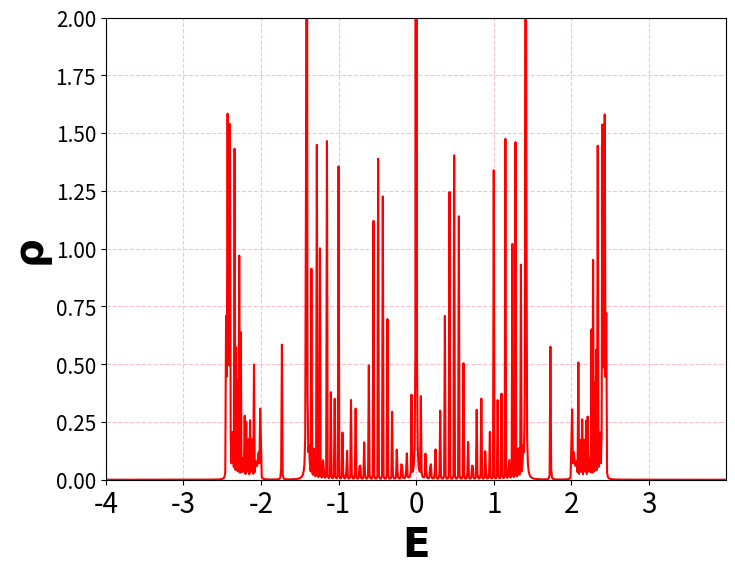
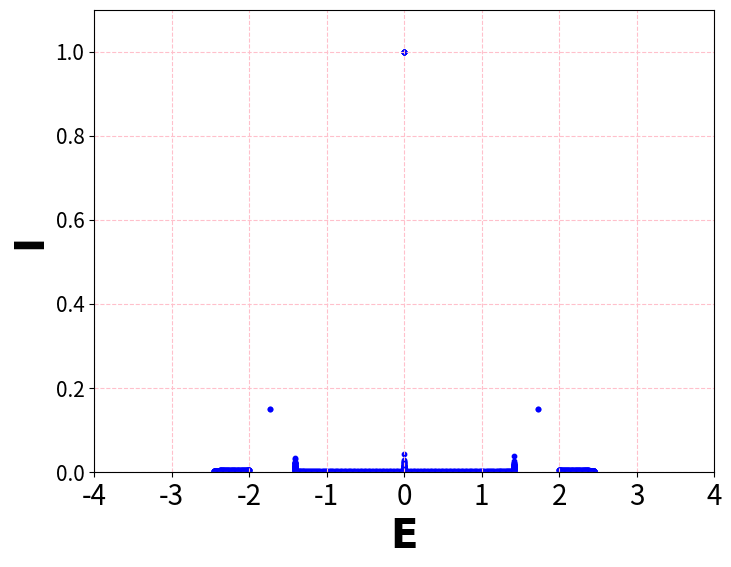
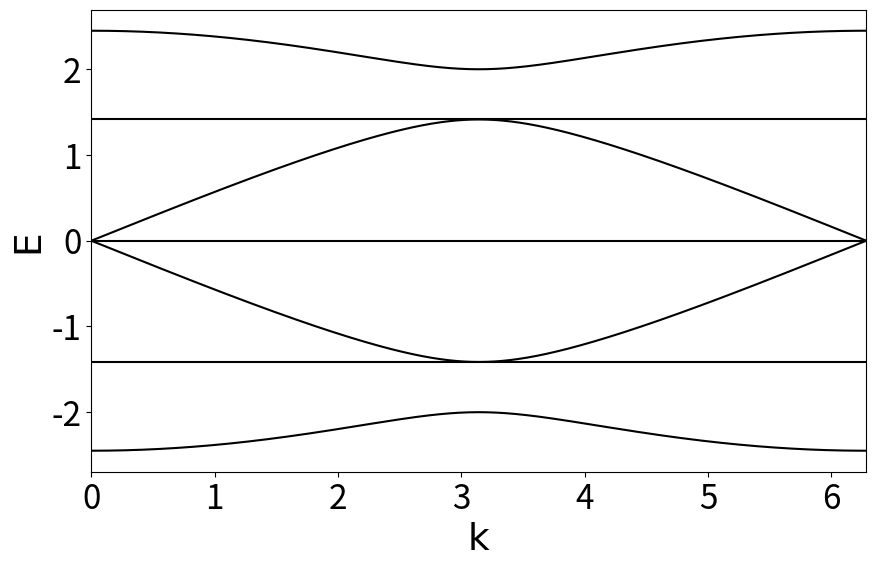

Source code (Python) for these figures, in order:
# Python code for axially coupled array of diamond ring with number of atomic sites in each arm is: N=1

# Code for "density of states" plotting

import numpy as np
import matplotlib.pyplot as plt

import numpy as np
import matplotlib.pyplot as plt

# parameters for calculation
eim = 0.001
eps = 0.00001
Nm =30
Nsys = 7 * Nm + 1
list1 = []
est = -4.0
emax = 4.0
eint = 0.01
phi=0
theta=(np.pi*phi)/4
tf=np.exp(+1j*theta)
tb=np.exp(-1j*theta)

# Calculate density of states
for eng in np.arange(est, emax, eint):
    e = eng + 1j * eim
    emat = np.eye(Nsys) * e
    mat = np.eye((Nsys), dtype=complex)*eps

    for i in range(1, Nm):
        mat[7*i - 6 , 7*i - 5] = (tb)
        mat[7*i - 5, 7*i - 6] = (tf)
        
        mat[7*i - 5, 7*i - 3] = (tb)
        mat[7*i - 3, 7*i - 5] = (tf)
        
        mat[7*i - 3, 7*i - 1] = (tb)
        mat[7*i - 1, 7*i - 3] = (tf)
        
        mat[7*i - 1, 7*i + 1] = (tb)
        mat[7*i + 1 ,7*i - 1] = (tf)
        
        mat[7*i - 6 , 7*i - 4] = (tf)
        mat[7*i  - 4,  7*i - 6] = (tb)
        
        mat[7*i - 4, 7*i - 2] = (tf)
        mat[7*i - 2, 7*i - 4] = (tb)
        
        mat[7*i - 2, 7*i ] = (tf)
        mat[7*i , 7*i - 2] = (tb)
        
        mat[7*i , 7*i + 1] = (tf)
        mat[7*i + 1, 7*i ] = (tb)

        
        
    effmat = emat - mat
    greenmat = np.linalg.inv(effmat)
    trmat = np.trace(greenmat)
    multi = Nsys
    dos = (-1 / (multi*np.pi)) * np.imag(trmat)

    list1.append([eng, dos])

# Plotting
eng_values = [pair[0] for pair in list1]
dos_values = [pair[1] for pair in list1]

plt.figure(figsize=(8, 6))
plt.plot(eng_values, dos_values, color='red', linewidth=1.5)
plt.xlabel('E', fontsize=29, fontname='Times New Roman', fontweight='bold')
plt.ylabel('ρ', fontsize=29, fontname='Times New Roman', fontweight='bold')
plt.xticks(fontsize=20)
plt.yticks(fontsize=15)
plt.grid(True, linestyle='--', color='pink')
plt.xlim(min(eng_values), max(eng_values))
plt.ylim(0,2)
plt.show()


# Code for "inverse participation ratio" plotting

import numpy as np
import matplotlib.pyplot as plt

# parameters for calculation
eim = 0.001
eps = 0.00001
Nm = 100
Nsys = 7 * Nm + 1
phi = 0
theta = (np.pi * phi) / 4
tf = 1 * np.exp(+1j * theta)
tb = 1 * np.exp(-1j * theta)

# Construct the Hamiltonian matrix
mat = np.eye(Nsys, dtype=complex ) * eps

for i in range(1, Nm):
        mat[7*i - 6 , 7*i - 5] = (tb)
        mat[7*i - 5, 7*i - 6] = (tf)
        
        mat[7*i - 5, 7*i - 3] = (tb)
        mat[7*i - 3, 7*i - 5] = (tf)
        
        mat[7*i - 3, 7*i - 1] = (tb)
        mat[7*i - 1, 7*i - 3] = (tf)
        
        mat[7*i - 1, 7*i + 1] = (tb)
        mat[7*i + 1 ,7*i - 1] = (tf)
        
        mat[7*i - 6 , 7*i - 4] = (tf)
        mat[7*i  - 4,  7*i - 6] = (tb)
        
        mat[7*i - 4, 7*i - 2] = (tf)
        mat[7*i - 2, 7*i - 4] = (tb)
        
        mat[7*i - 2, 7*i ] = (tf)
        mat[7*i , 7*i - 2] = (tb)
        
        mat[7*i , 7*i + 1] = (tf)
        mat[7*i + 1, 7*i ] = (tb)

        

# Diagonalize the Hamiltonian matrix to find eigenvalues and eigenvectors
eigenvalues, eigenvectors = np.linalg.eigh(mat)


energy_I_list = []

# Calculate I for each wave function (eigenvector)
for idx in range(len(eigenvalues)):
    wave_function = eigenvectors[:, idx]
    #wave_function_squared = (wave_function)**2
    sum_psi_squared = np.sum(np.abs(wave_function) ** 2)  
    sum_psi_fourth = np.sum(np.abs(wave_function) ** 4)   

    I = sum_psi_fourth / (sum_psi_squared ** 2)
    energy_I_list.append([eigenvalues[idx], I])


energy_values = [pair[0] for pair in energy_I_list]
I_values = [pair[1] for pair in energy_I_list]

# Plotting
plt.figure(figsize=(8, 6))
plt.scatter(energy_values, I_values, color='blue', s=10)
plt.xlabel('E', fontsize=29, fontname='Times New Roman', fontweight='bold')
plt.ylabel('I', fontsize=29, fontname='Times New Roman', fontweight='bold')
plt.xticks(fontsize=20)
plt.yticks(fontsize=15)
plt.grid(True, linestyle='--', color='pink')
plt.ylim(0,1.1)
plt.xlim(-4,4)
plt.show()


# Code for "dispersion relation" plotting

import numpy as np
import matplotlib.pyplot as plt

# Parameters for calculation
t=1
a = 1 
phi = 0
theta = (np.pi * phi) / 4
tb = t * np.exp(-1j * theta)
tf = t * np.exp(1j * theta)

# Function to create the Hamiltonian matrix for a given k
def create_hamiltonian(k):
    mat = np.zeros((7, 7), dtype=complex)
    mat[0, 1] = tb
    mat[1, 0] = tf
    mat[1, 3] = tb
    mat[3, 1] = tf
    mat[3, 5] = tb
    mat[5, 3] = tf
    mat[0, 5] = tf * np.exp(-1j * k * a)
    mat[5, 0] = tb * np.exp(+1j * k * a)
    mat[0, 2] = tf
    mat[2, 0] = tb
    mat[2, 4] = tf
    mat[4, 2] = tb
    mat[4, 6] = tf
    mat[6, 4] = tb
    mat[6, 0] = tf * np.exp(+1j * k * a)
    mat[0, 6] = tb * np.exp(-1j * k * a)
    return mat

# Generate 500 values of k from -pi to pi
k_values = np.linspace(0, 2* np.pi , 500)

# Calculate eigenvalues for each value of k
eigenvalues = []
for k in k_values:
    H = create_hamiltonian(k)
    eigvals = np.linalg.eigvals(H)
    eigvals = np.sort(eigvals)
    eigenvalues.append(eigvals)
    
# Convert eigenvalues list to a numpy array for easier plotting
eigenvalues = np.array(eigenvalues)

# Plotting
plt.figure(figsize=(10, 6))
for i in range(eigenvalues.shape[1]):
    plt.plot(k_values, eigenvalues[:, i].real, color='black')

plt.xlabel('k',fontname='Times new roman',fontsize=27, fontweight='normal')
plt.ylabel('E',fontname='Times new roman',fontsize=27, fontweight='normal')
plt.xlim(k_values[0], k_values[-1])
plt.xticks(fontsize=24)
plt.yticks(fontsize=24)
plt.show()